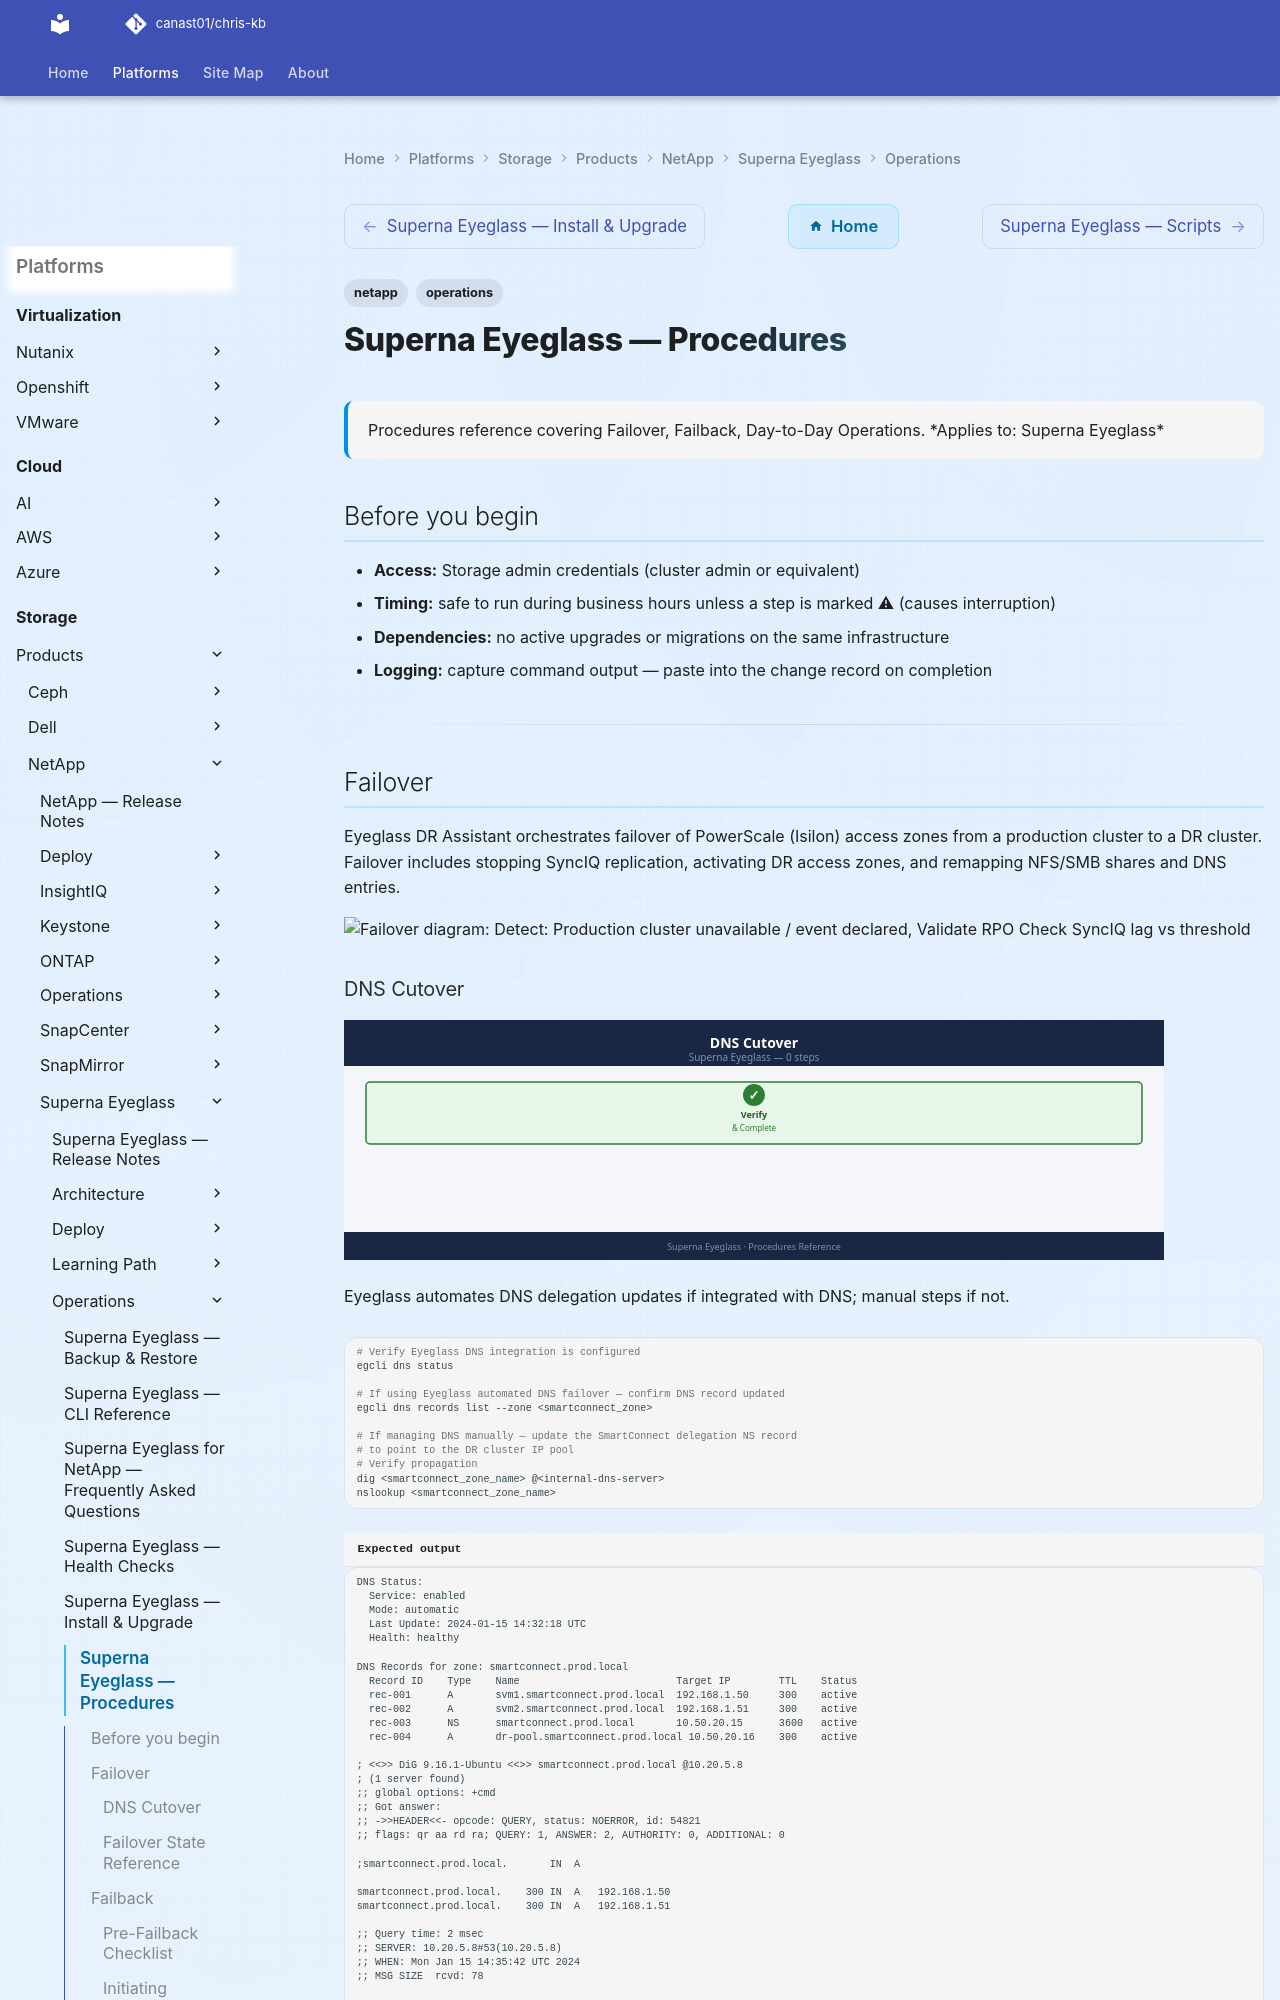

repository: canast01/chris-kb · page: storage/products/netapp/superna-eyeglass/operations/procedures/index.html · generator: mkdocs

---
tags:
  - netapp
  - operations
description: "Procedures reference covering Failover, Failback, Day-to-Day Operations."
---
# Superna Eyeglass — Procedures

<div class="kb-summary">
Procedures reference covering Failover, Failback, Day-to-Day Operations.

*Applies to: Superna Eyeglass*
</div>

## Before you begin

- **Access:** Storage admin credentials (cluster admin or equivalent)
- **Timing:** safe to run during business hours unless a step is marked ⚠ (causes interruption)
- **Dependencies:** no active upgrades or migrations on the same infrastructure
- **Logging:** capture command output — paste into the change record on completion

---

## Failover

Eyeglass DR Assistant orchestrates failover of PowerScale (Isilon) access zones from a production cluster to a DR cluster. Failover includes stopping SyncIQ replication, activating DR access zones, and remapping NFS/SMB shares and DNS entries.

```d2
direction: right

detect: "Detect: Production\ncluster unavailable / event declared" {shape: rectangle}
validateRPO: "Validate RPO\nCheck SyncIQ lag vs threshold" {shape: rectangle}
preflight: "egcli drtest preflight\nConfirm DR prerequisites" {shape: rectangle}
ready: "ready" {shape: rectangle}
noGo: "Escalate — prerequisites\nnot met" {shape: rectangle}
triggerFO: "egcli drfailover\n--policy POLICY --confirm" {shape: rectangle}
breakSync: "Break SyncIQ replication\nDR cluster becomes writable" {shape: rectangle}
activateZones: "Activate DR access zones\nReconfigure NFS/SMB shares" {shape: rectangle}
dnsSwitch: "DNS cutover\nSmartConnect zone → DR VIP pool" {shape: rectangle}
notify: "Notify stakeholders\nSNMP / Email alert" {shape: rectangle}
validate: "Validate client access\nNFS mounts, SMB shares, DNS" {shape: rectangle}
done: "DR cluster active\nMonitor and plan failback" {shape: rectangle}

detect -> validateRPO
validateRPO -> preflight
preflight -> ready
ready -> noGo
ready -> triggerFO
triggerFO -> breakSync
breakSync -> activateZones
activateZones -> dnsSwitch
dnsSwitch -> notify
notify -> validate
validate -> done
```
